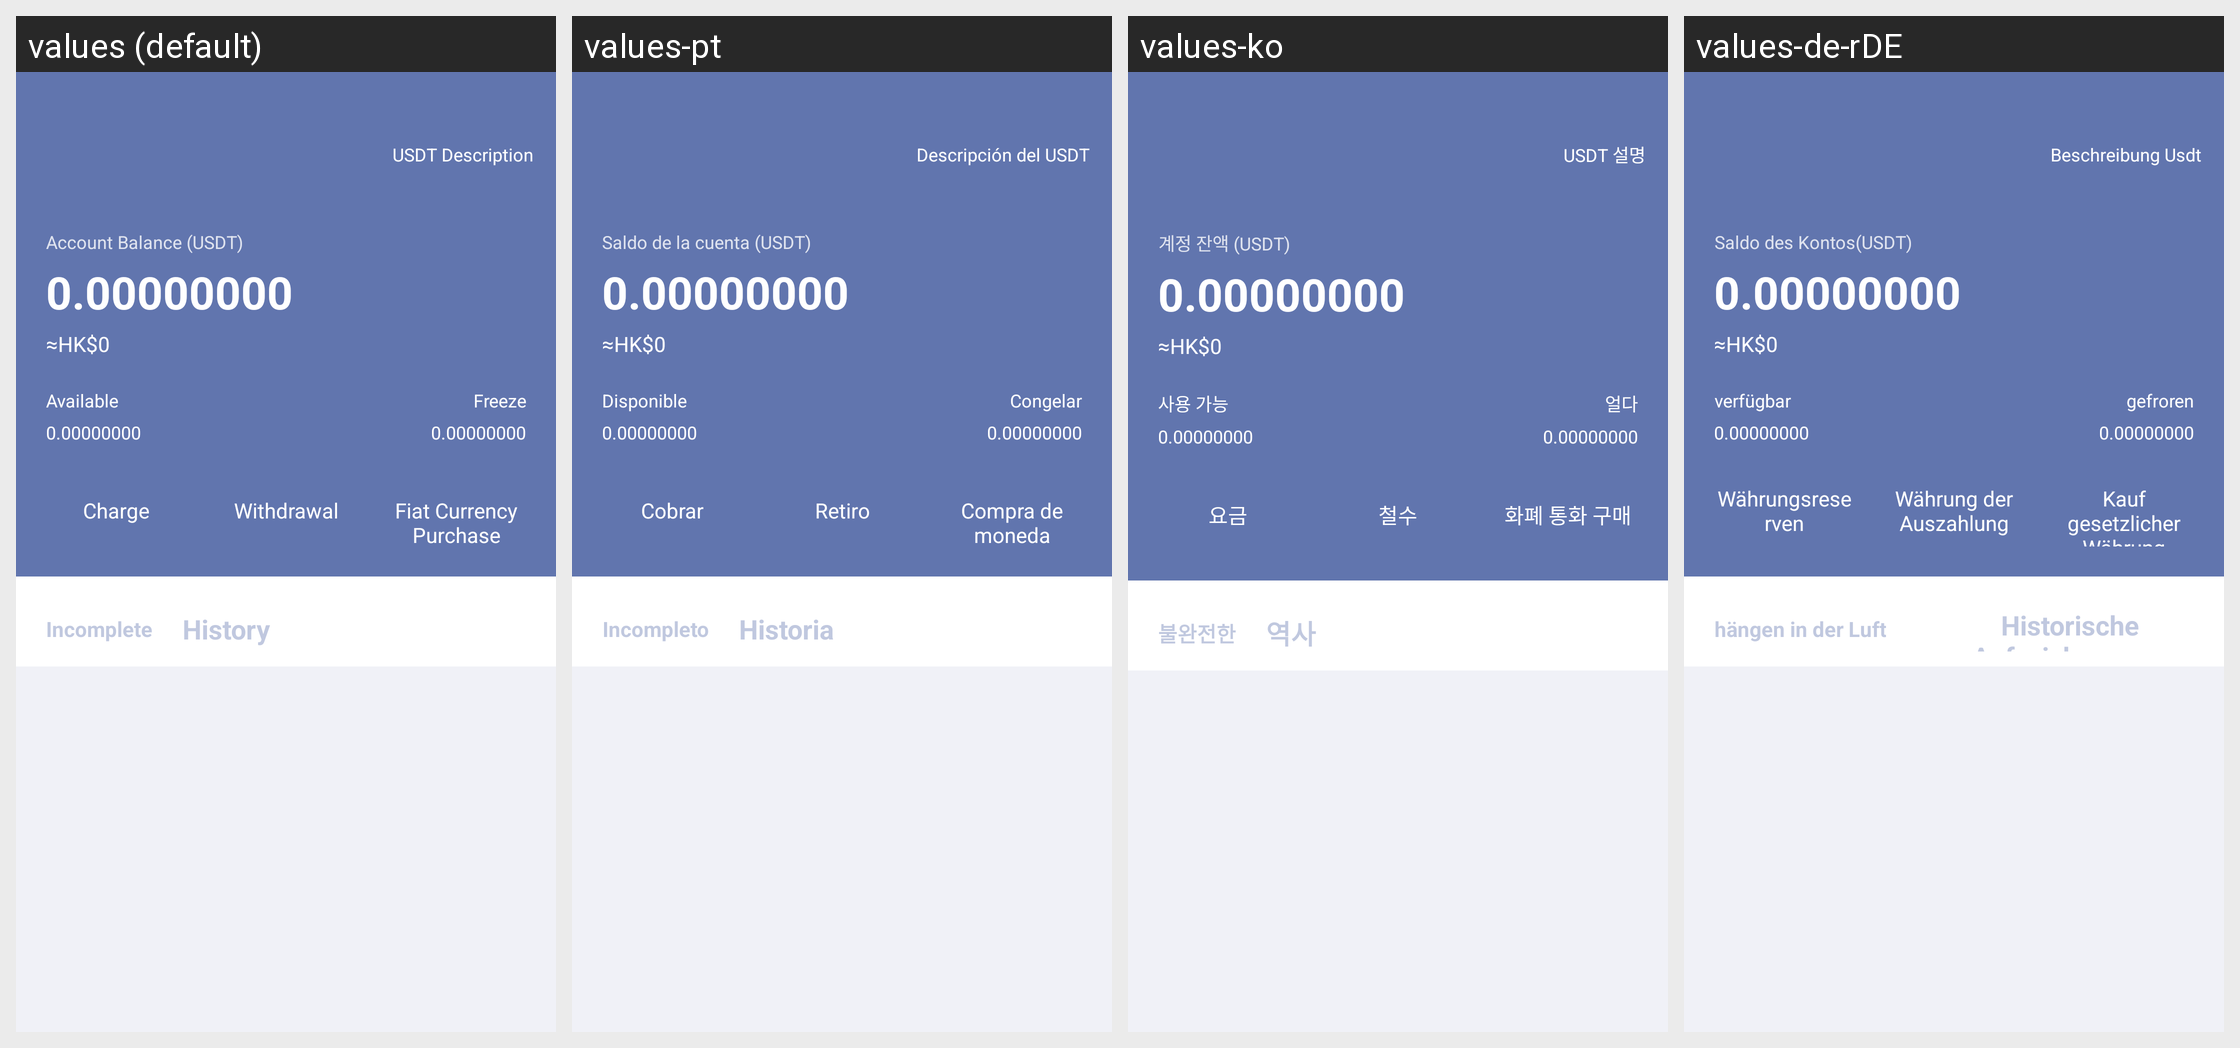

Translations of the strings shown on this Android screen, per locale in the grid:
Android screen res/layout/usdt_trade.xml rendered under 4 locales, left to right: values (default), values-pt, values-ko, values-de-rDE. Device: Nexus 5 (rendered at 1080×1920; each locale shown at half size, 540×960, under a caption strip naming it); theme AppThemeToolBar.Translucent.
Other locales in the repository, not shown: values-en-rUS, values-es, values-fr, values-ja-rJP, values-jp, values-ru, values-zh-rCN, values-zh-rTW.
Strings drawn on this screen, with the default value and each locale's value (text and hints the layout hard-codes, and strings that could not be matched under every locale, appear in the picture but are not listed):

usdtshuoming
  values: USDT Description
  values-pt: Descripción del USDT
  values-ko: USDT 설명
  values-de-rDE: Beschreibung Usdt

zhanghuyueusdt
  values: Account Balance (USDT)
  values-pt: Saldo de la cuenta (USDT)
  values-ko: 계정 잔액 (USDT)
  values-de-rDE: Saldo des Kontos(USDT)

keyong
  values: Available
  values-pt: Disponible
  values-ko: 사용 가능
  values-de-rDE: verfügbar

dongjie
  values: Freeze
  values-pt: Congelar
  values-ko: 얼다
  values-de-rDE: gefroren

chongbi
  values: Charge
  values-pt: Cobrar
  values-ko: 요금
  values-de-rDE: Währungsreserven

tibi
  values: Withdrawal
  values-pt: Retiro
  values-ko: 철수
  values-de-rDE: Währung der Auszahlung

fabigoumai
  values: Fiat Currency Purchase
  values-pt: Compra de moneda fiduciaria
  values-ko: 화폐 통화 구매
  values-de-rDE: Kauf gesetzlicher Währung

weiwancheng
  values: Incomplete
  values-pt: Incompleto
  values-ko: 불완전한
  values-de-rDE: hängen in der Luft

lishijilu
  values: History
  values-pt: Historia
  values-ko: 역사
  values-de-rDE: Historische Aufzeichnungen
